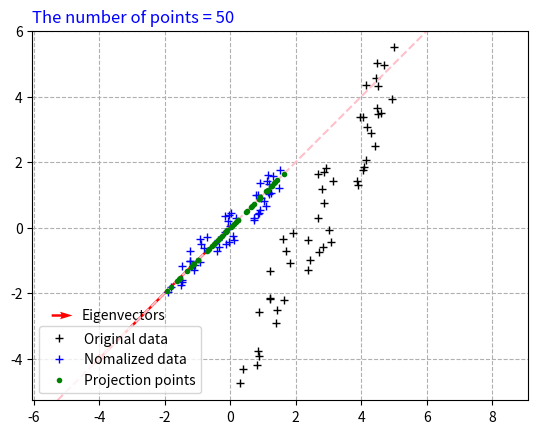

The script that saved this image:
# Principal component analysis (PCA) with 2 dimensions
import numpy as np
import matplotlib.pyplot as plt
# other instruction
# http://www.math.union.edu/~jaureguj/PCA.pdf

number_of_data = 50

## generating data
def gererating_data(number_point):
    x1 = np.random.uniform(low=0.0, high=5.0, size=number_point)

    # y = a*x + b
    a = np.random.uniform(low=-2.0, high=2.0)
    b = np.random.uniform(low=-3.0, high=3.0)
    x2 = a*x1 + b - x1[::-1]*2/3 

    plt.plot(x1, x2, 'k+', label='Original data')
    return x1,x2

## Step 1: Mean subtraction
## Step 2: Standardization
### S1 + S2 = Data Nomalization (Normalizing Inputs)
def nomalization(x1, x2):
    mean_x1 = np.mean(x1)
    std_x1 = np.std(x1)

    mean_x2 = np.mean(x2)
    std_x2 = np.std(x2)

    x1 = (x1 - mean_x1)/(std_x1)
    x2 = (x2 - mean_x2)/(std_x2)

    plt.plot(x1, x2, 'b+', label='Nomalized data')
    return x1, x2

## Step 3: Eigendecomposition of the covariance matrix
# compute the principal components (B) 
# S = (1/N)*X*Xt - covariance matrix
def eigendecomposition_of_S(X):
    S = 1/(X.shape[1])*X*X.T

    λ, B = np.linalg.eig(S)

    # draw 2 eigenvectors*eigenvalues
    b1λ1 = B[:,0]*λ[0]
    b2λ2 = B[:,1]*λ[1]
    
    x_origin = [0,0]    # origin point
    y_origin = [0,0]    # origin point

    # [b1λ1[0], b2λ2[0]] = x of b1 and b2; [b1λ1[1], b2λ2[1]] = y of b1 and b2
    v = plt.quiver(x_origin, y_origin, [b1λ1[0,0], b2λ2[0,0]], [b1λ1[1,0], b2λ2[1,0]], color=['r'], width=0.005, scale=5)
    plt.quiverkey(v, .08, .23, .21, 'Eigenvectors', color='r', labelpos='E')
    
    return λ, B

## Step 4: Projection 
def projection(B, X):
    # get the highest λ with its respective eigenvector b
    b_m = B[:,0]
    if λ[0] < λ[1]:
        b_m = B[:,1]

    # draw the line for projection
    plt.axline((0, 0), (b_m[0,0], b_m[1,0]), color='pink', linestyle='--')

    # Z = Bt * X - Coordinate on the basis of b_m
    Z = b_m.T*X

    # projection of X with coordinates Z 
    X_projection = b_m*Z

    plt.plot(np.asarray(X_projection)[0,:], np.asarray(X_projection)[1,:], 'g.',  label='Projection points')
    return b_m, Z, X_projection

# Preparing data
x1, x2 = gererating_data(number_of_data)

# Step 1 + Step 2: Nomalization
x1, x2 = nomalization(x1, x2)
X = np.matrix([x1, x2])

# Step 3: Eigendecomposition of the covariance matrix
λ, B = eigendecomposition_of_S(X)

# Step 4: Projection
b_m, Z, X_projection = projection(B, X)

# Average squared reconstruction error
error_sum = np.power(X-X_projection, 2).sum()
print("Average squared reconstruction error: " + str(error_sum))

# Drawing
plt.axis('equal')
plt.grid(linestyle='--')
plt.title("The number of points = " + str(number_of_data), loc = 'left', color = "blue")

plt.legend(loc="lower left")
plt.show()
